Dataset: data (GitHub, AbdulmalikDS/Dates-Classifier). Classes: Ajwa dates, Medjool dates, Meneifi dates, Nabtat Ali dates, Shaishe dates, Sokari dates, Sugaey dates.

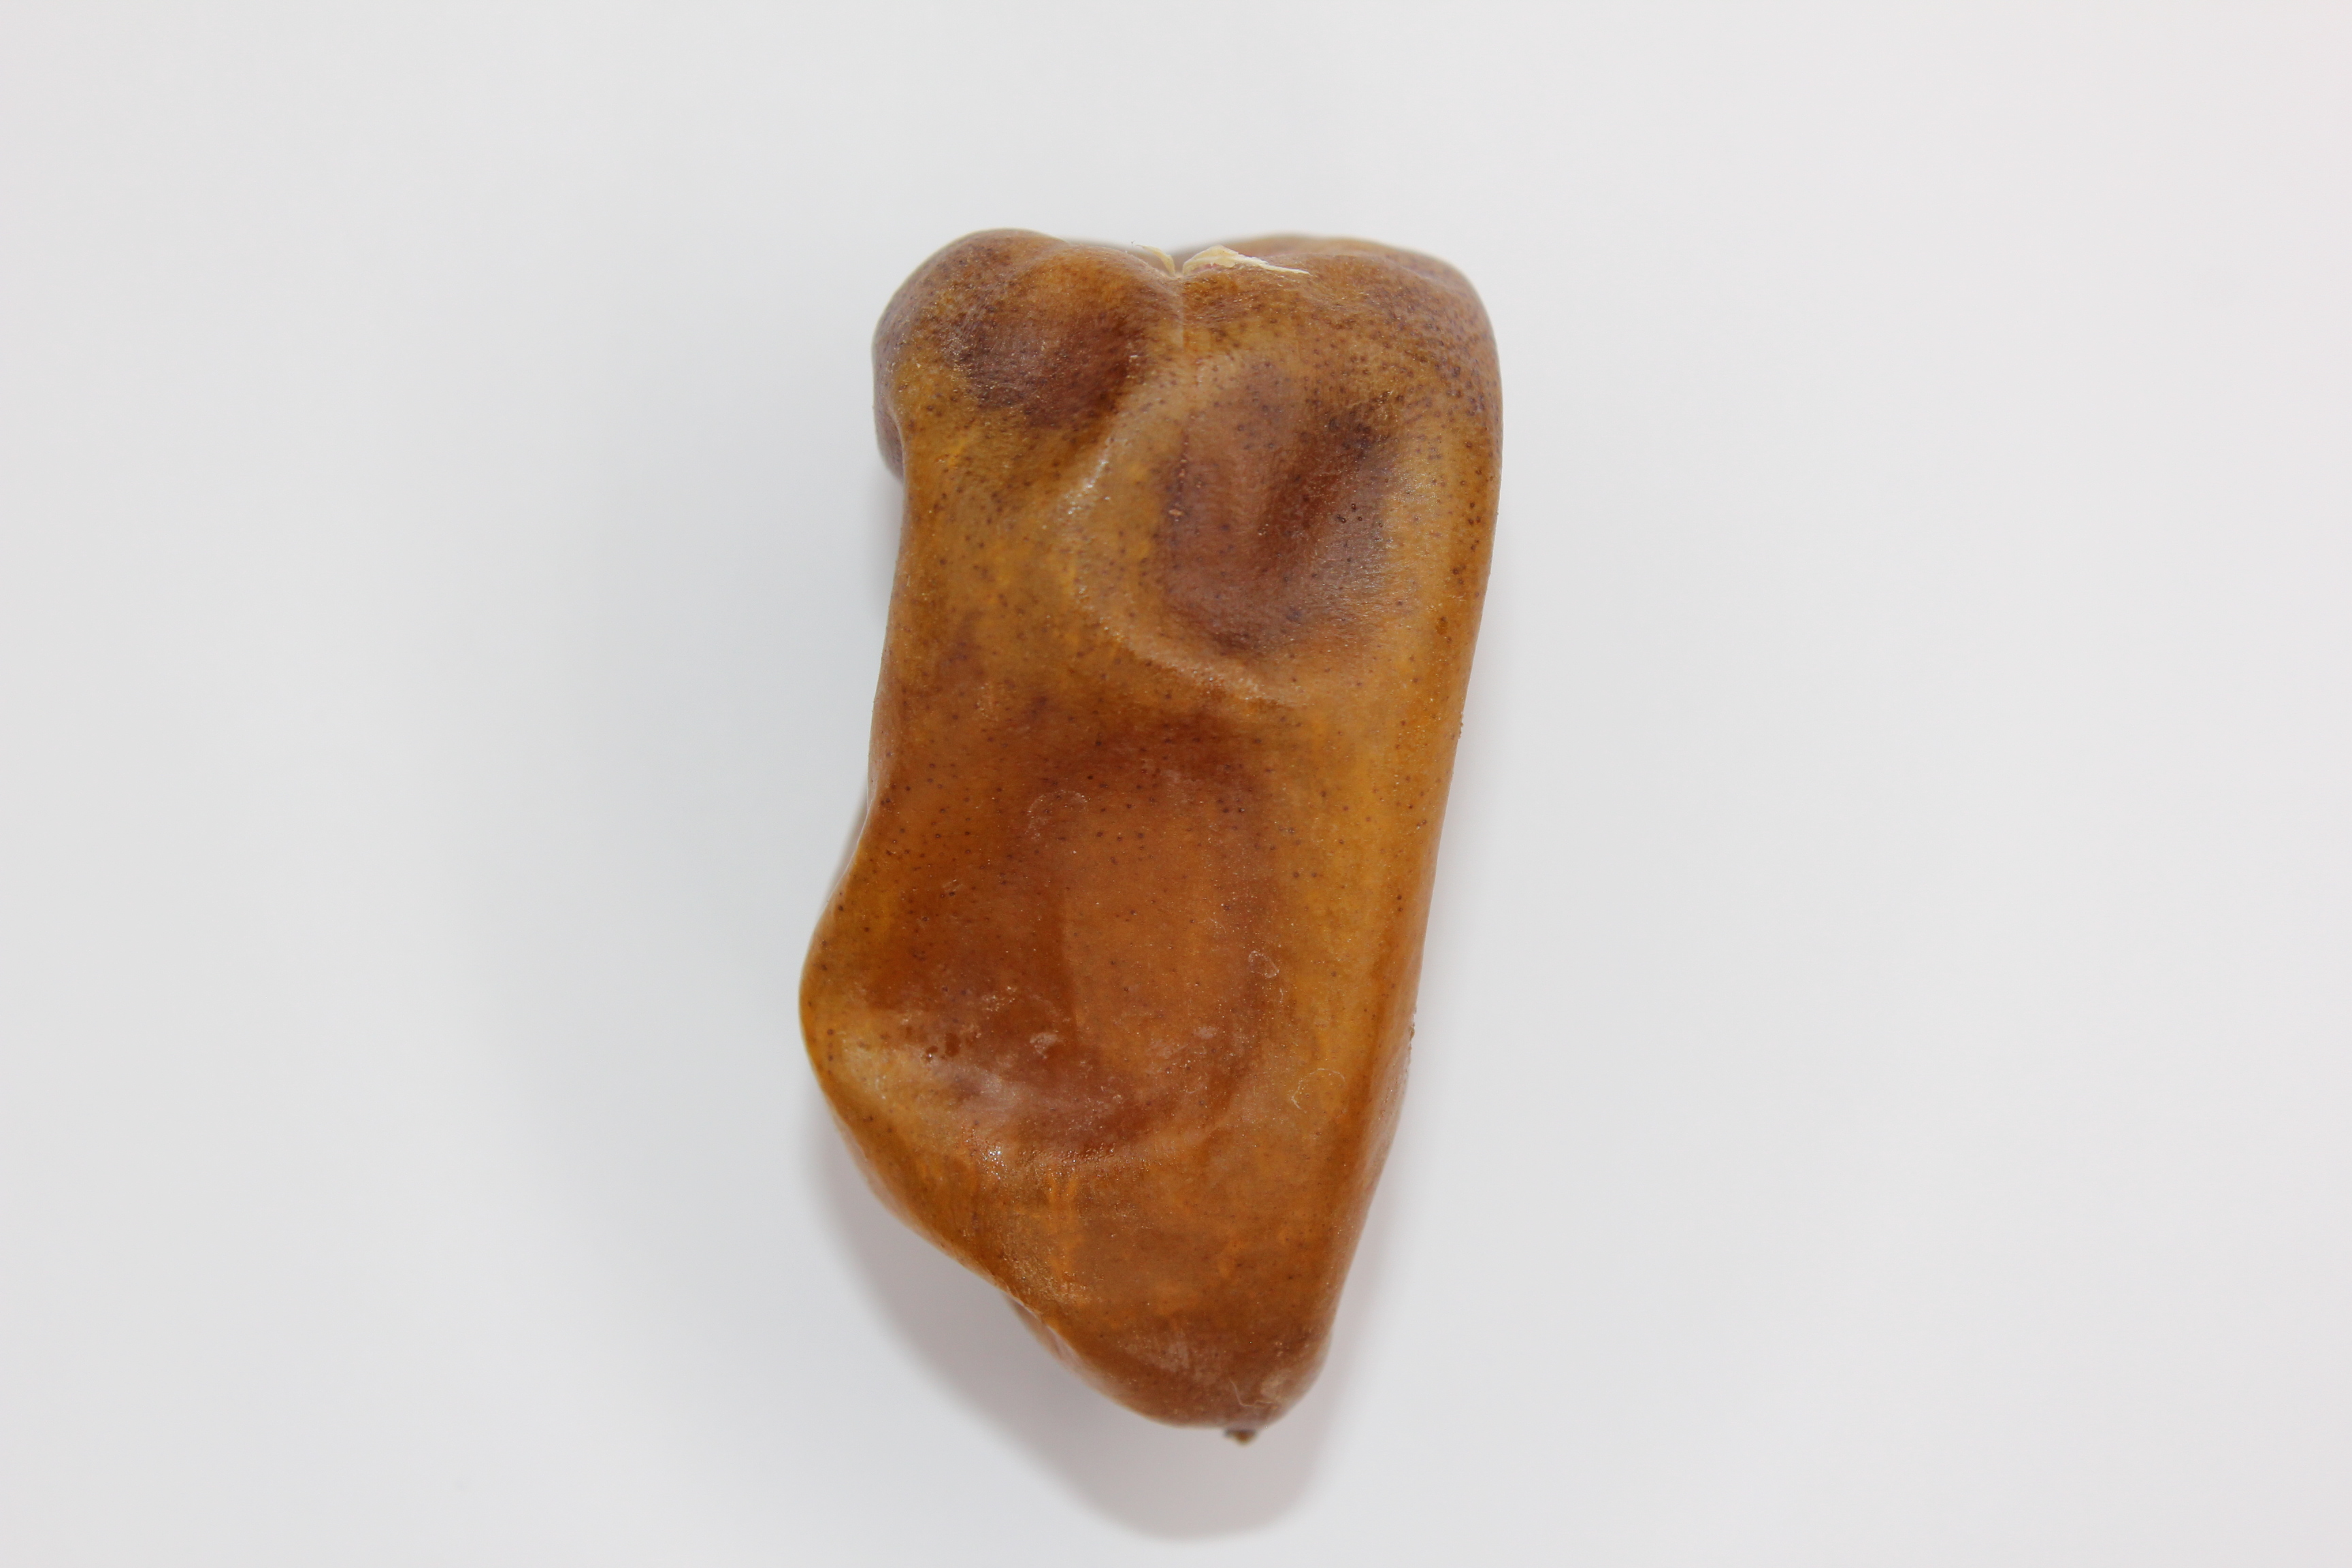
Label: Nabtat Ali dates

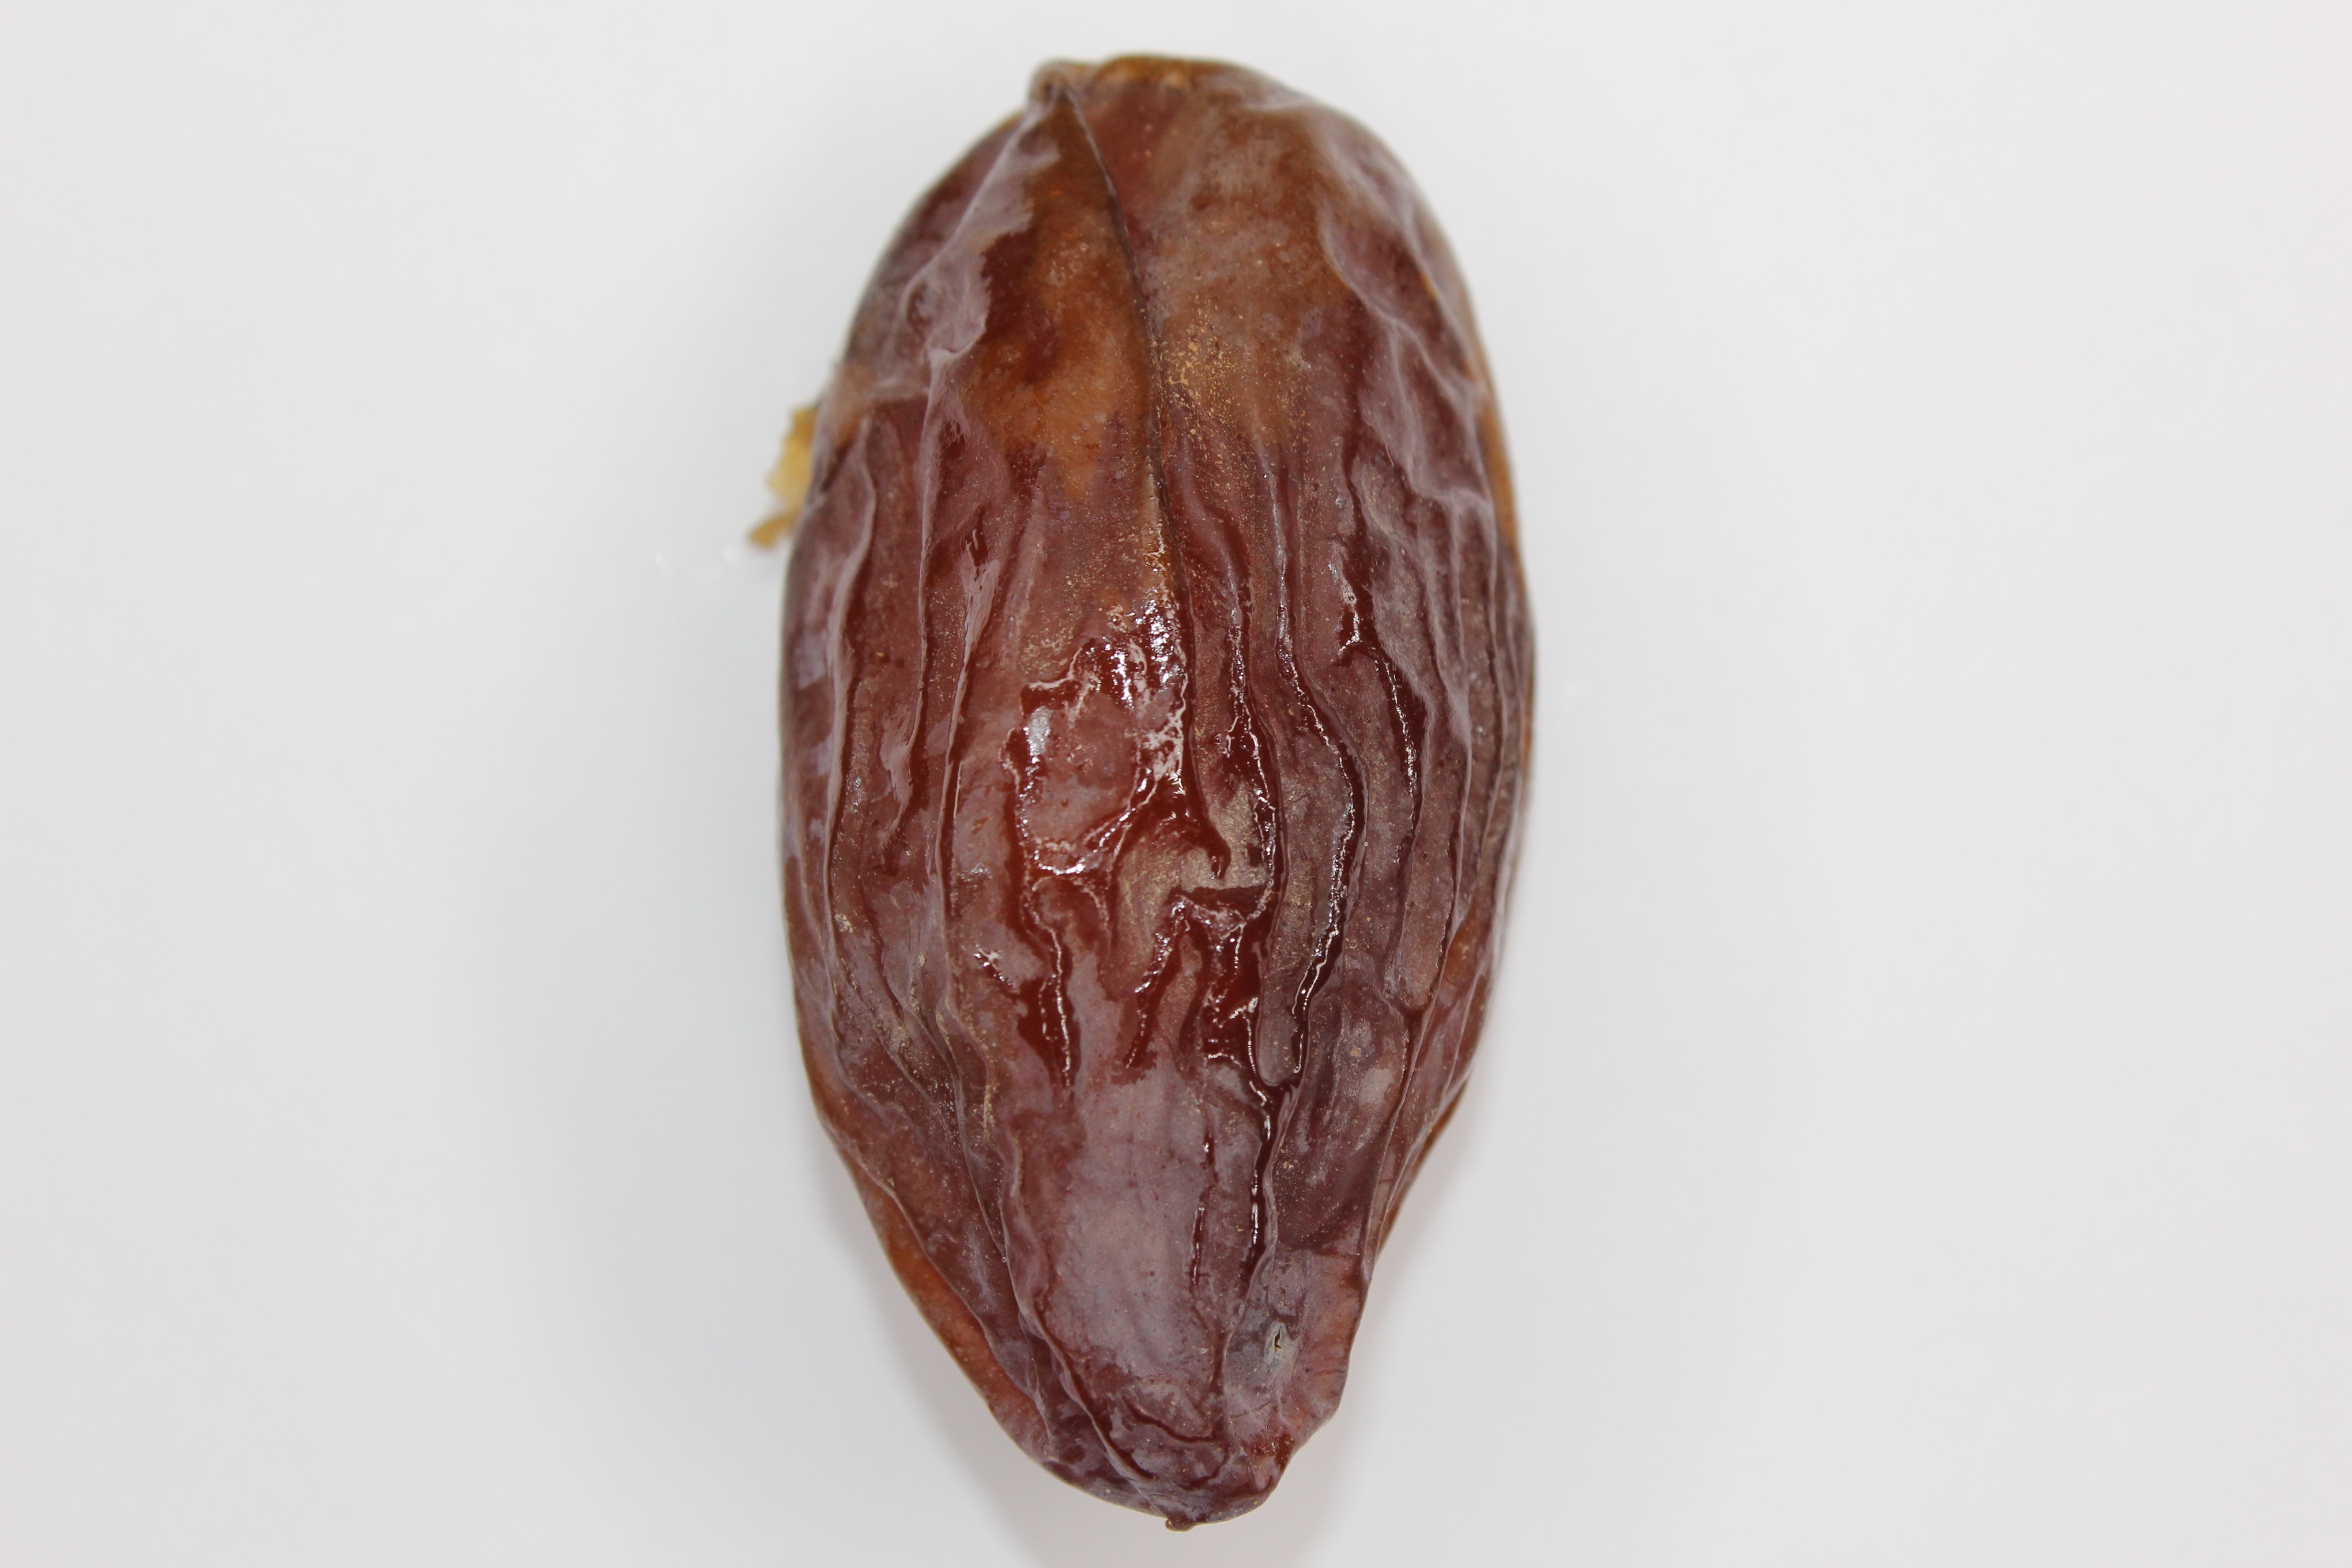
Label: Medjool dates

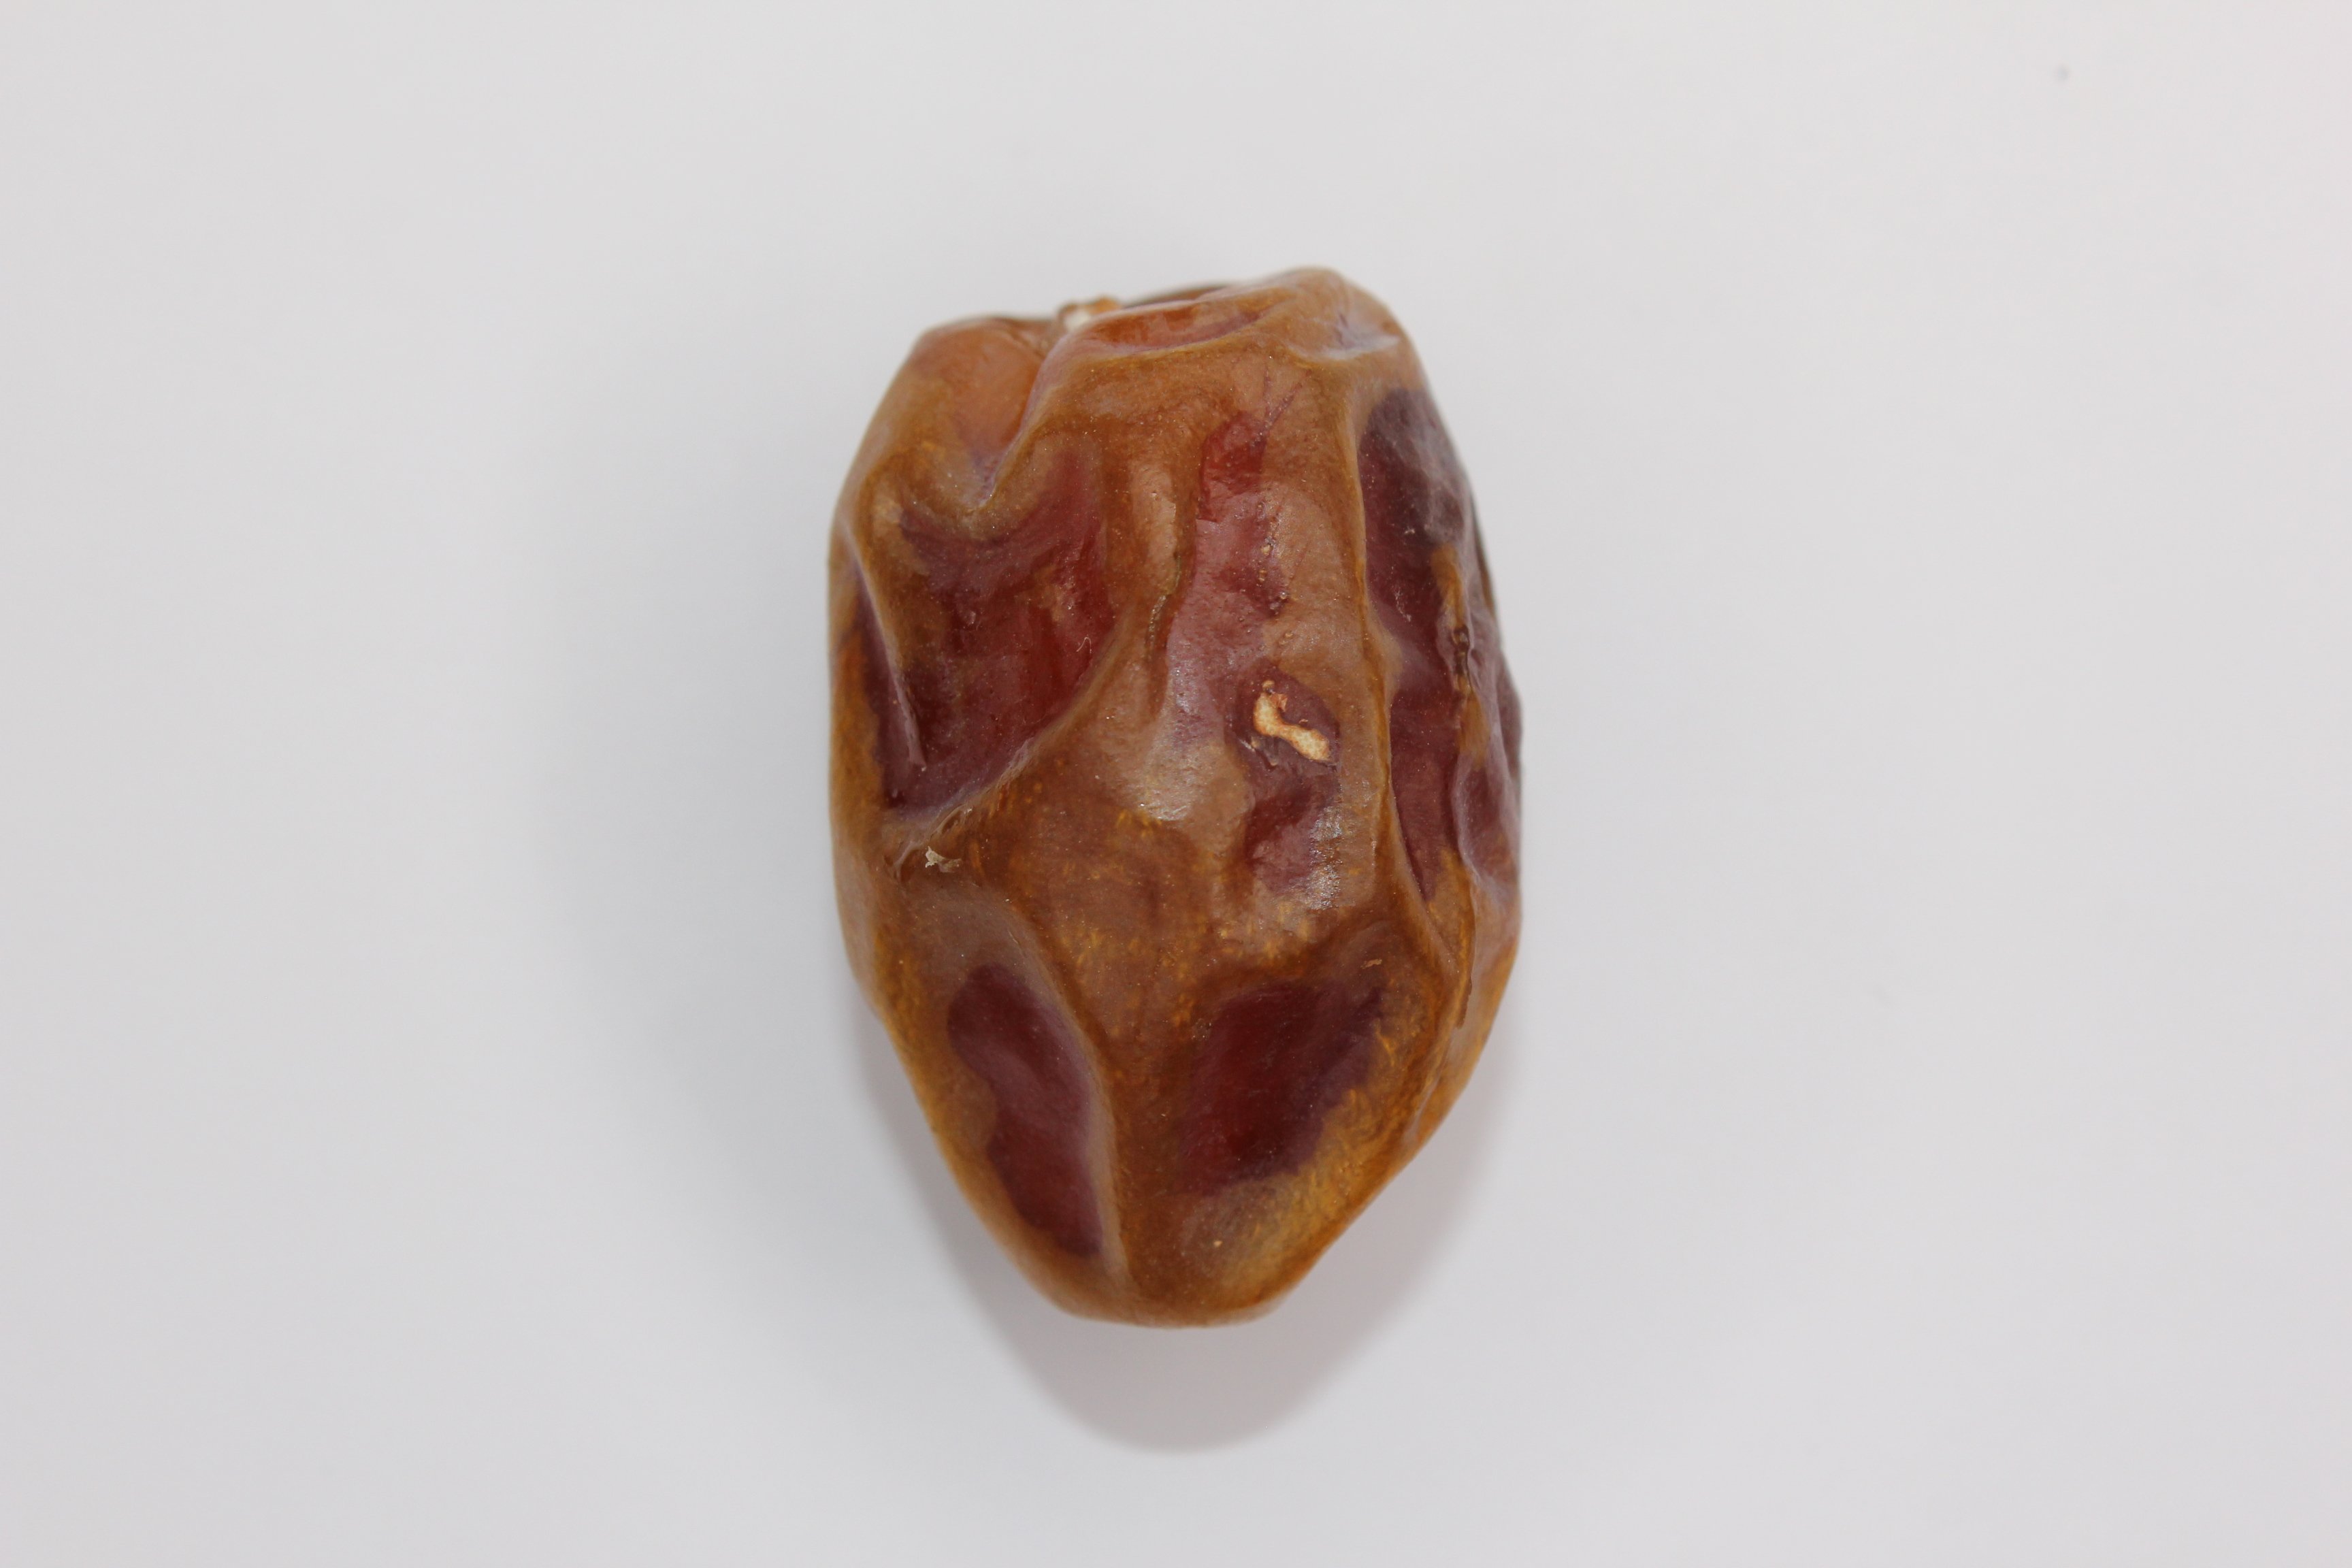
Label: Meneifi dates

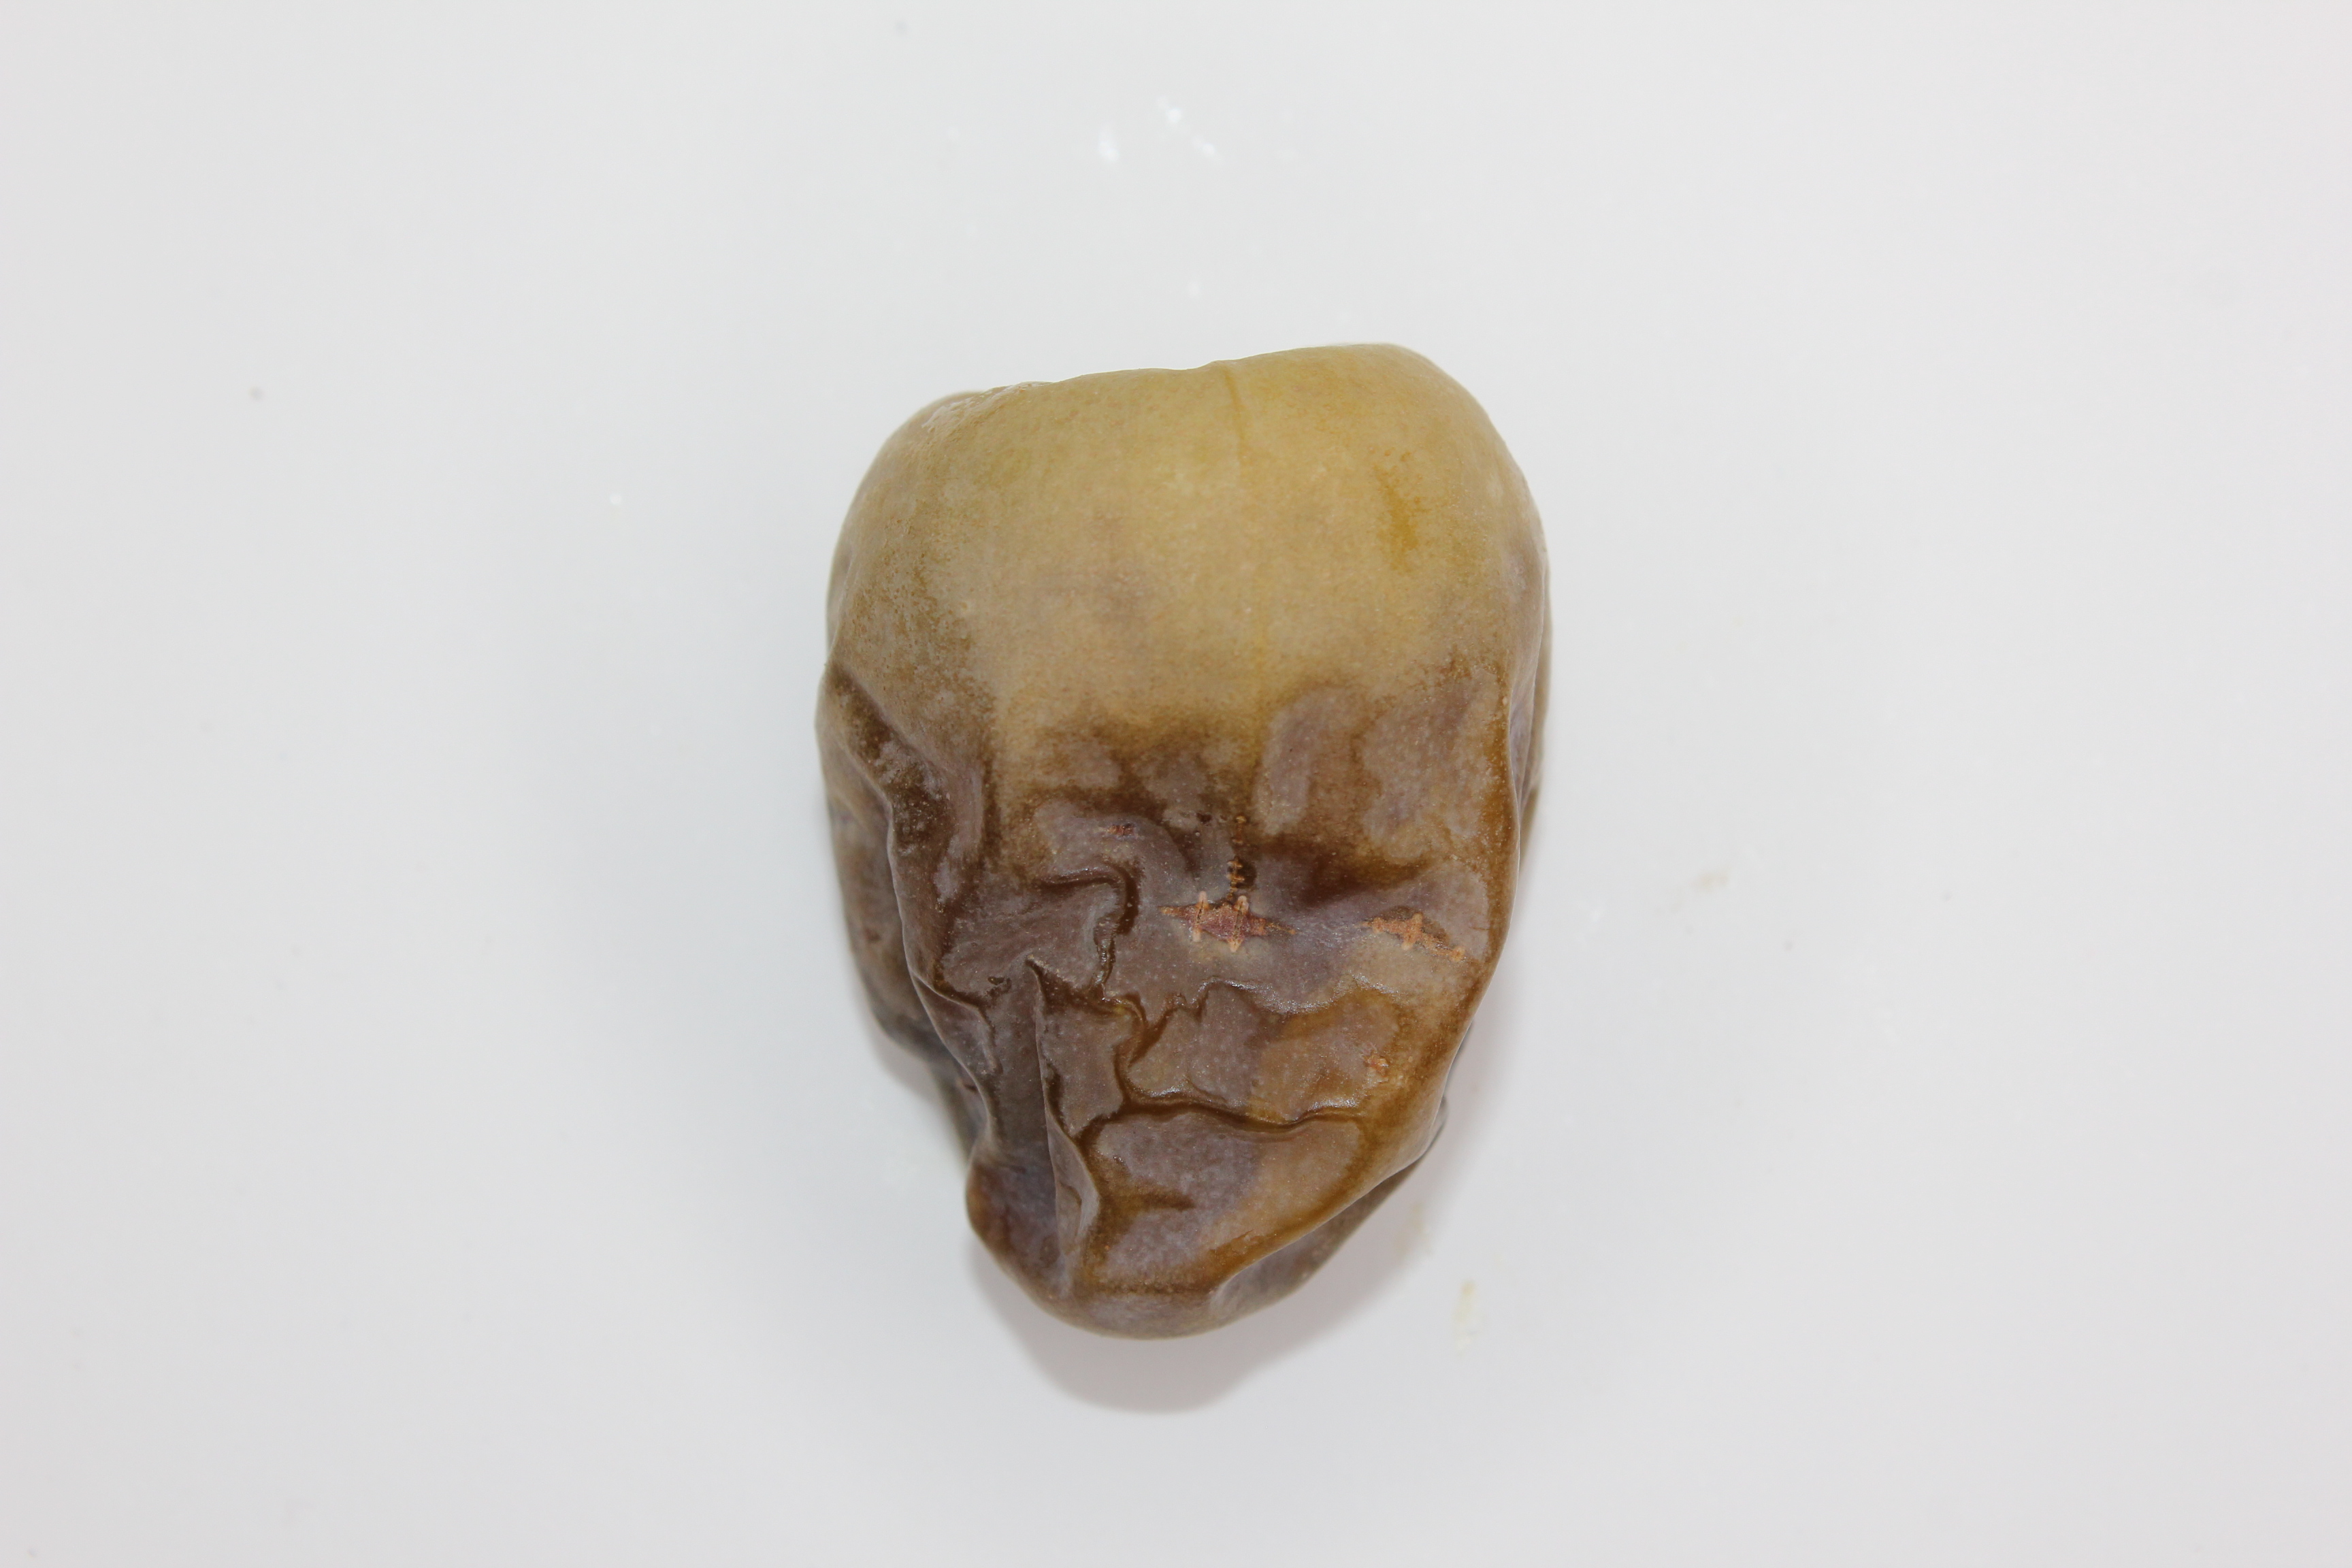
Label: Shaishe dates

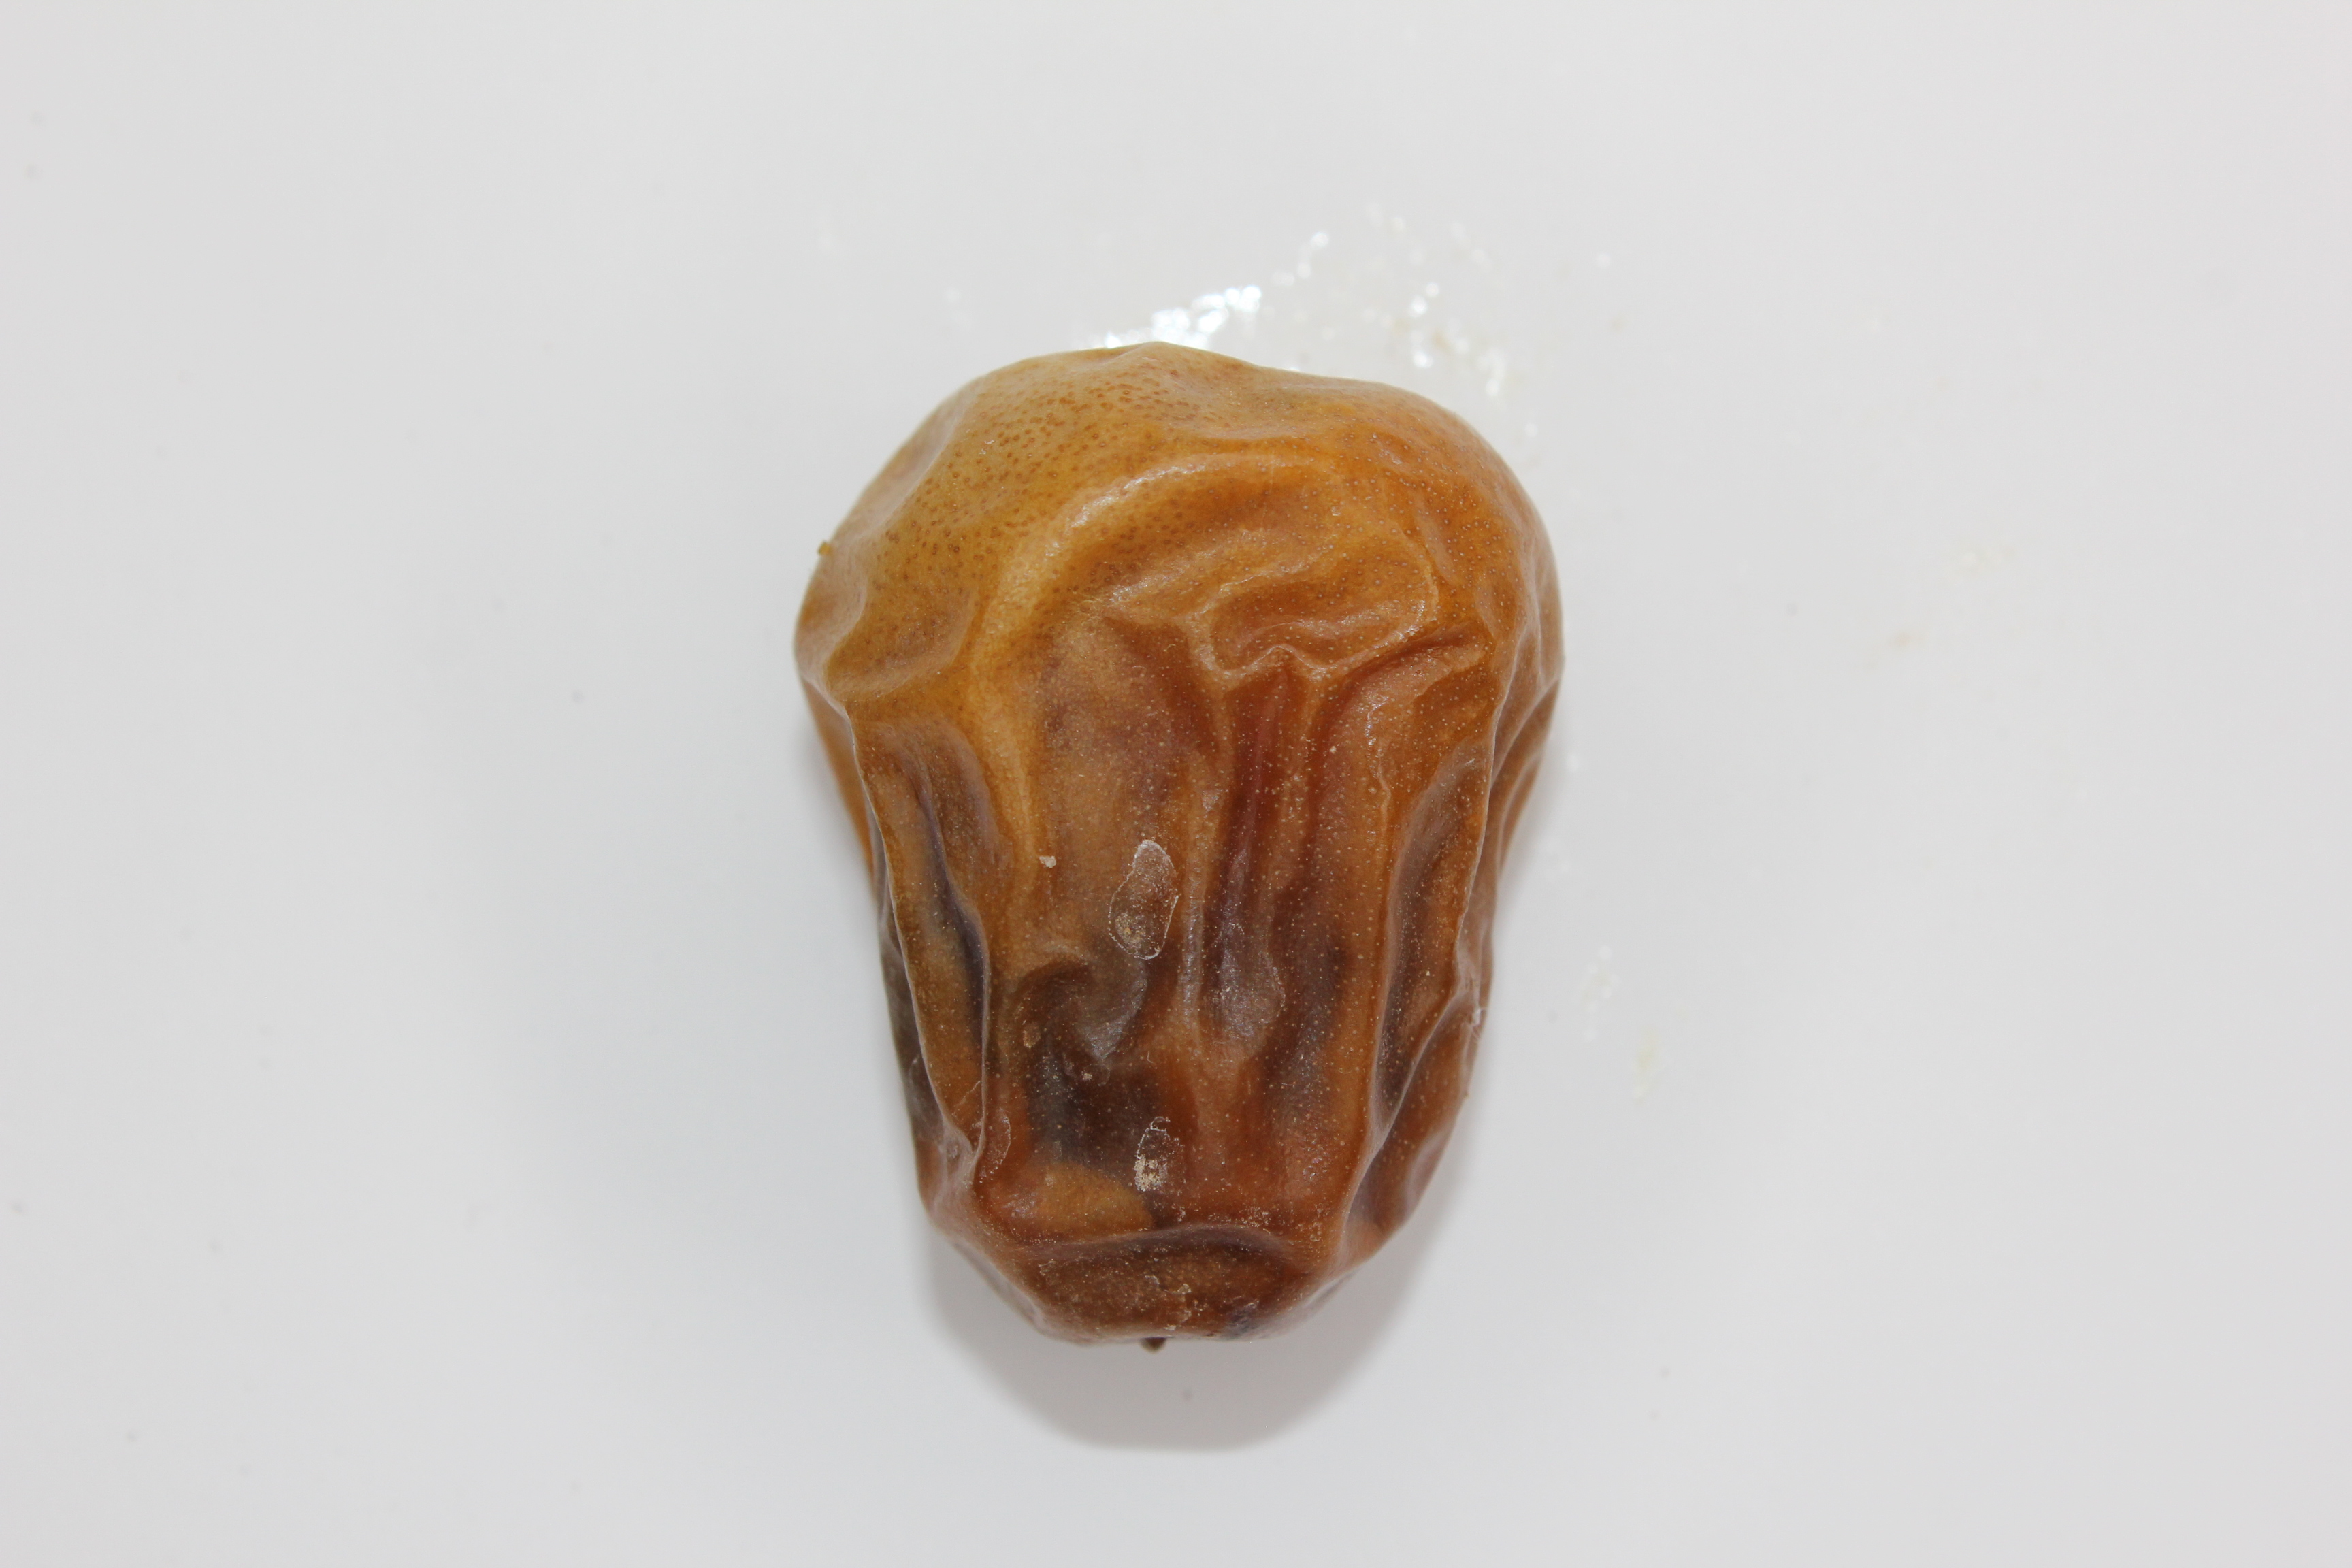
Label: Sokari dates

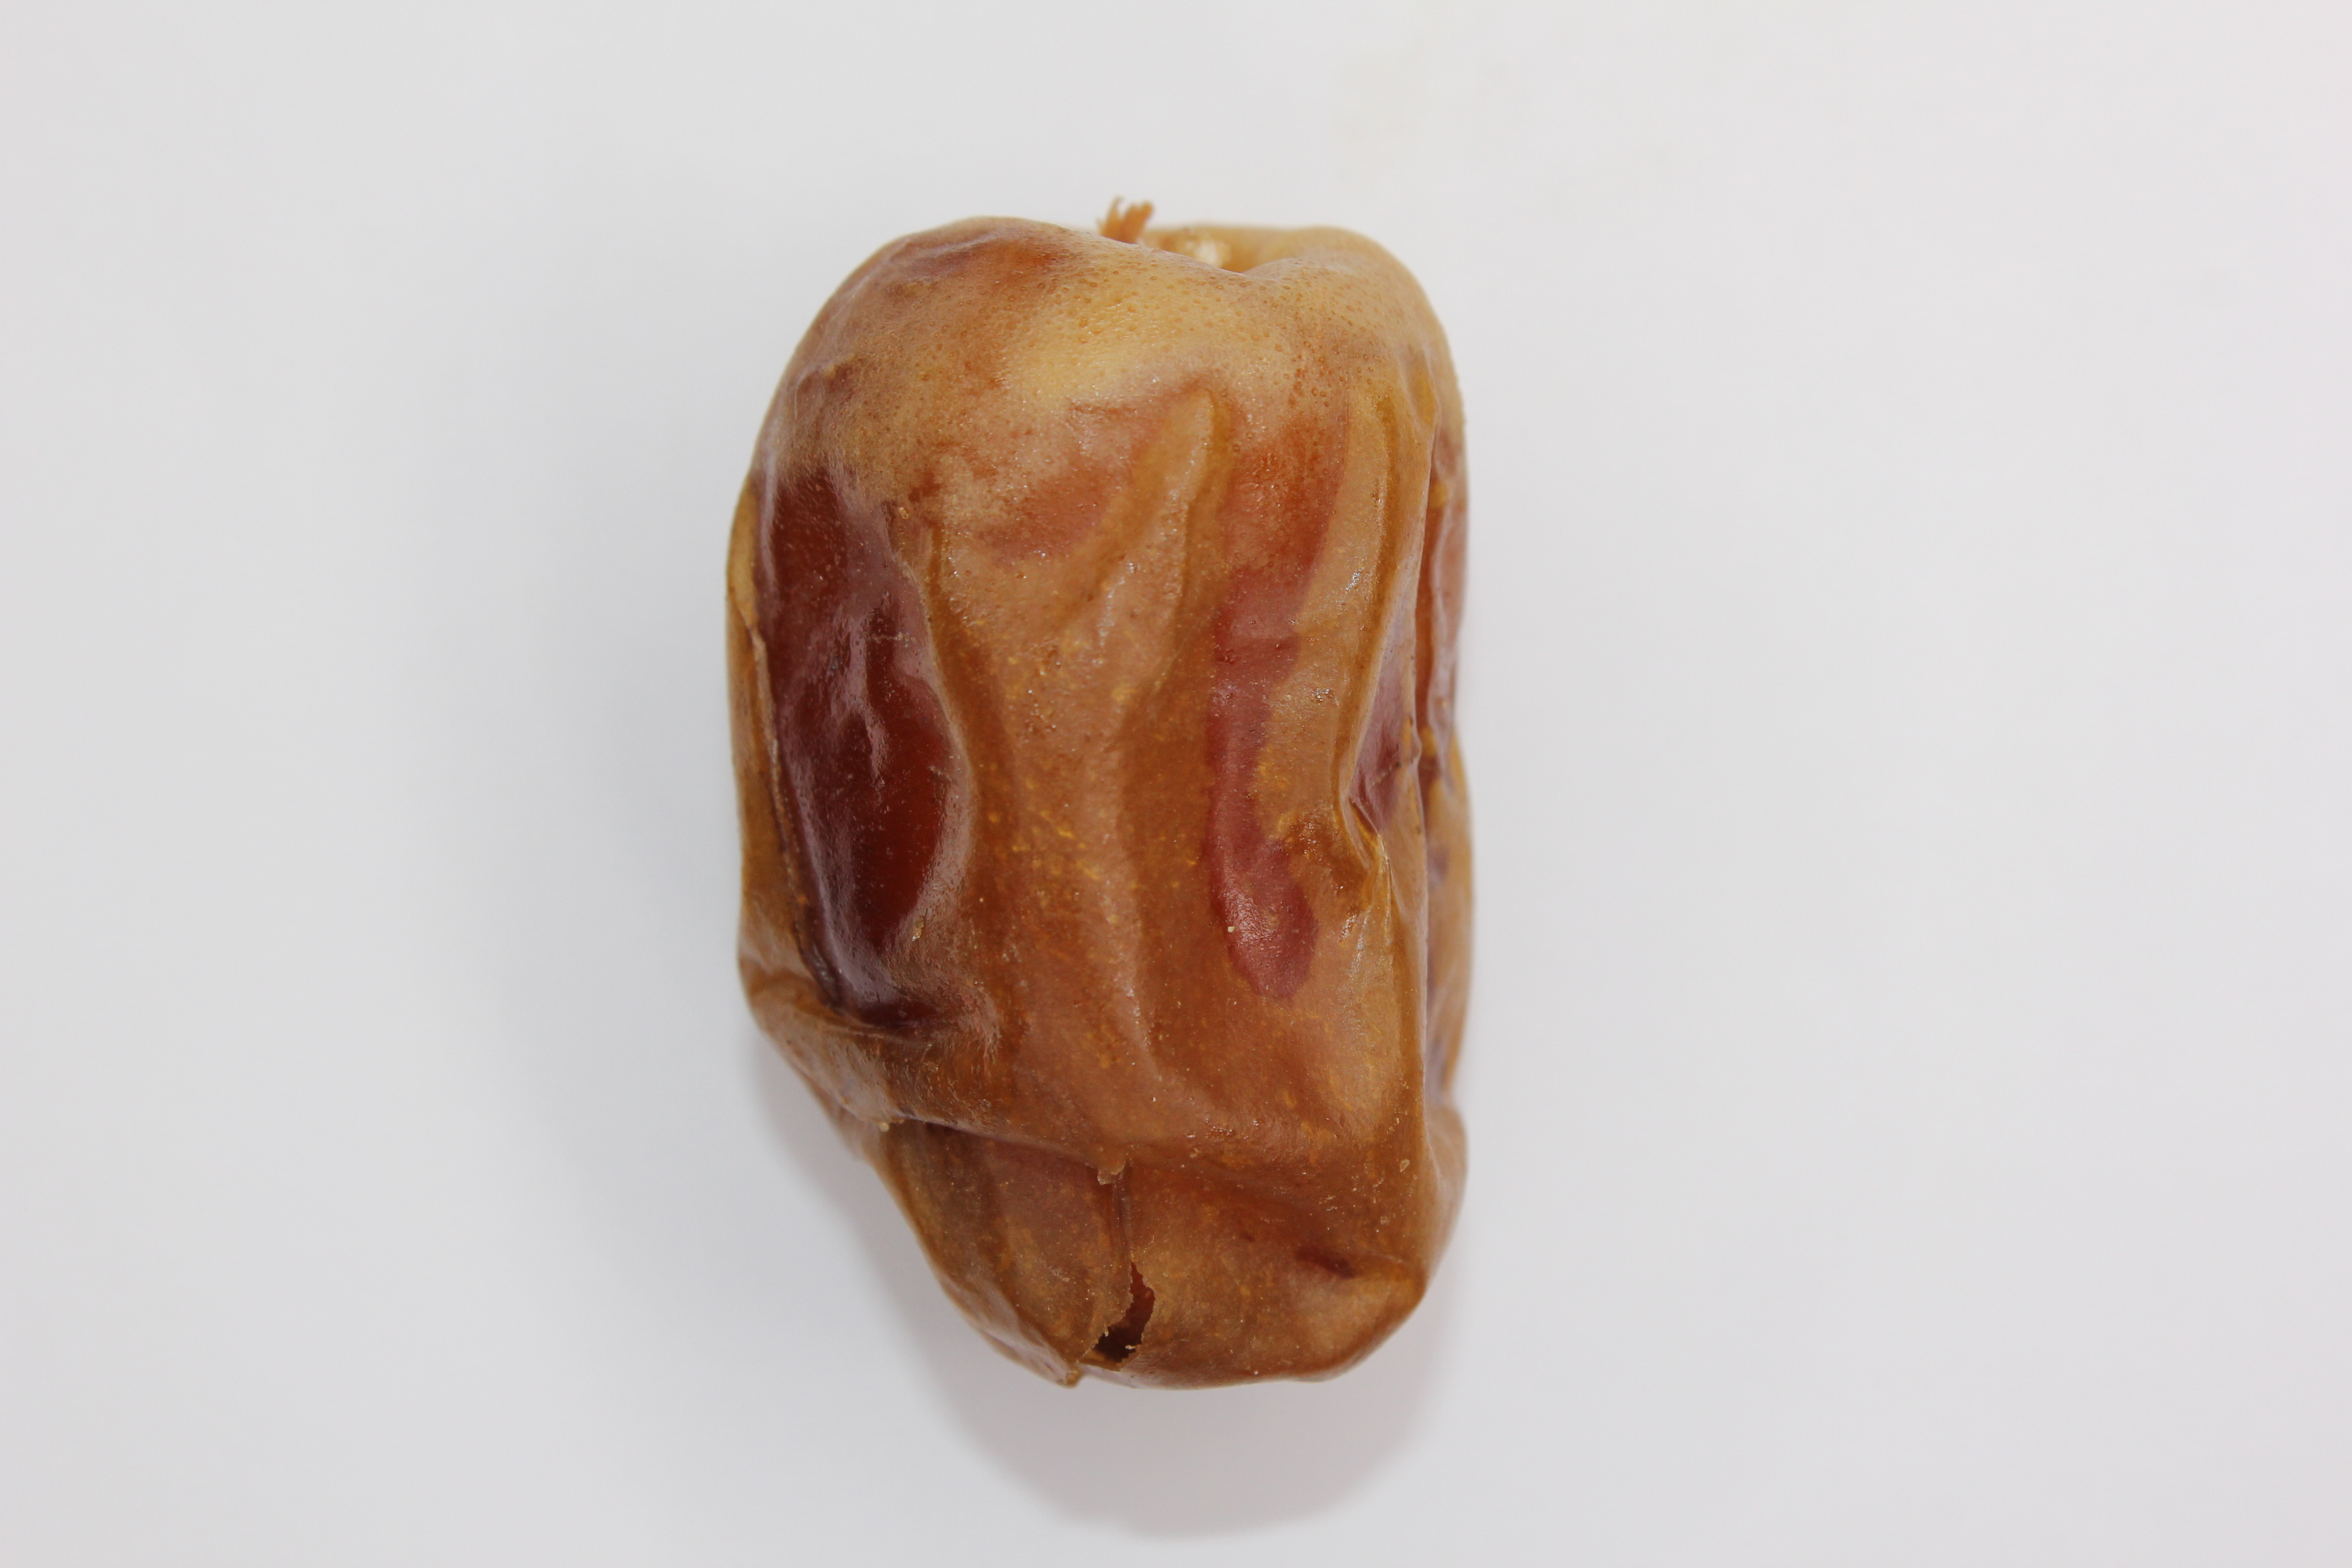
Label: Sugaey dates
